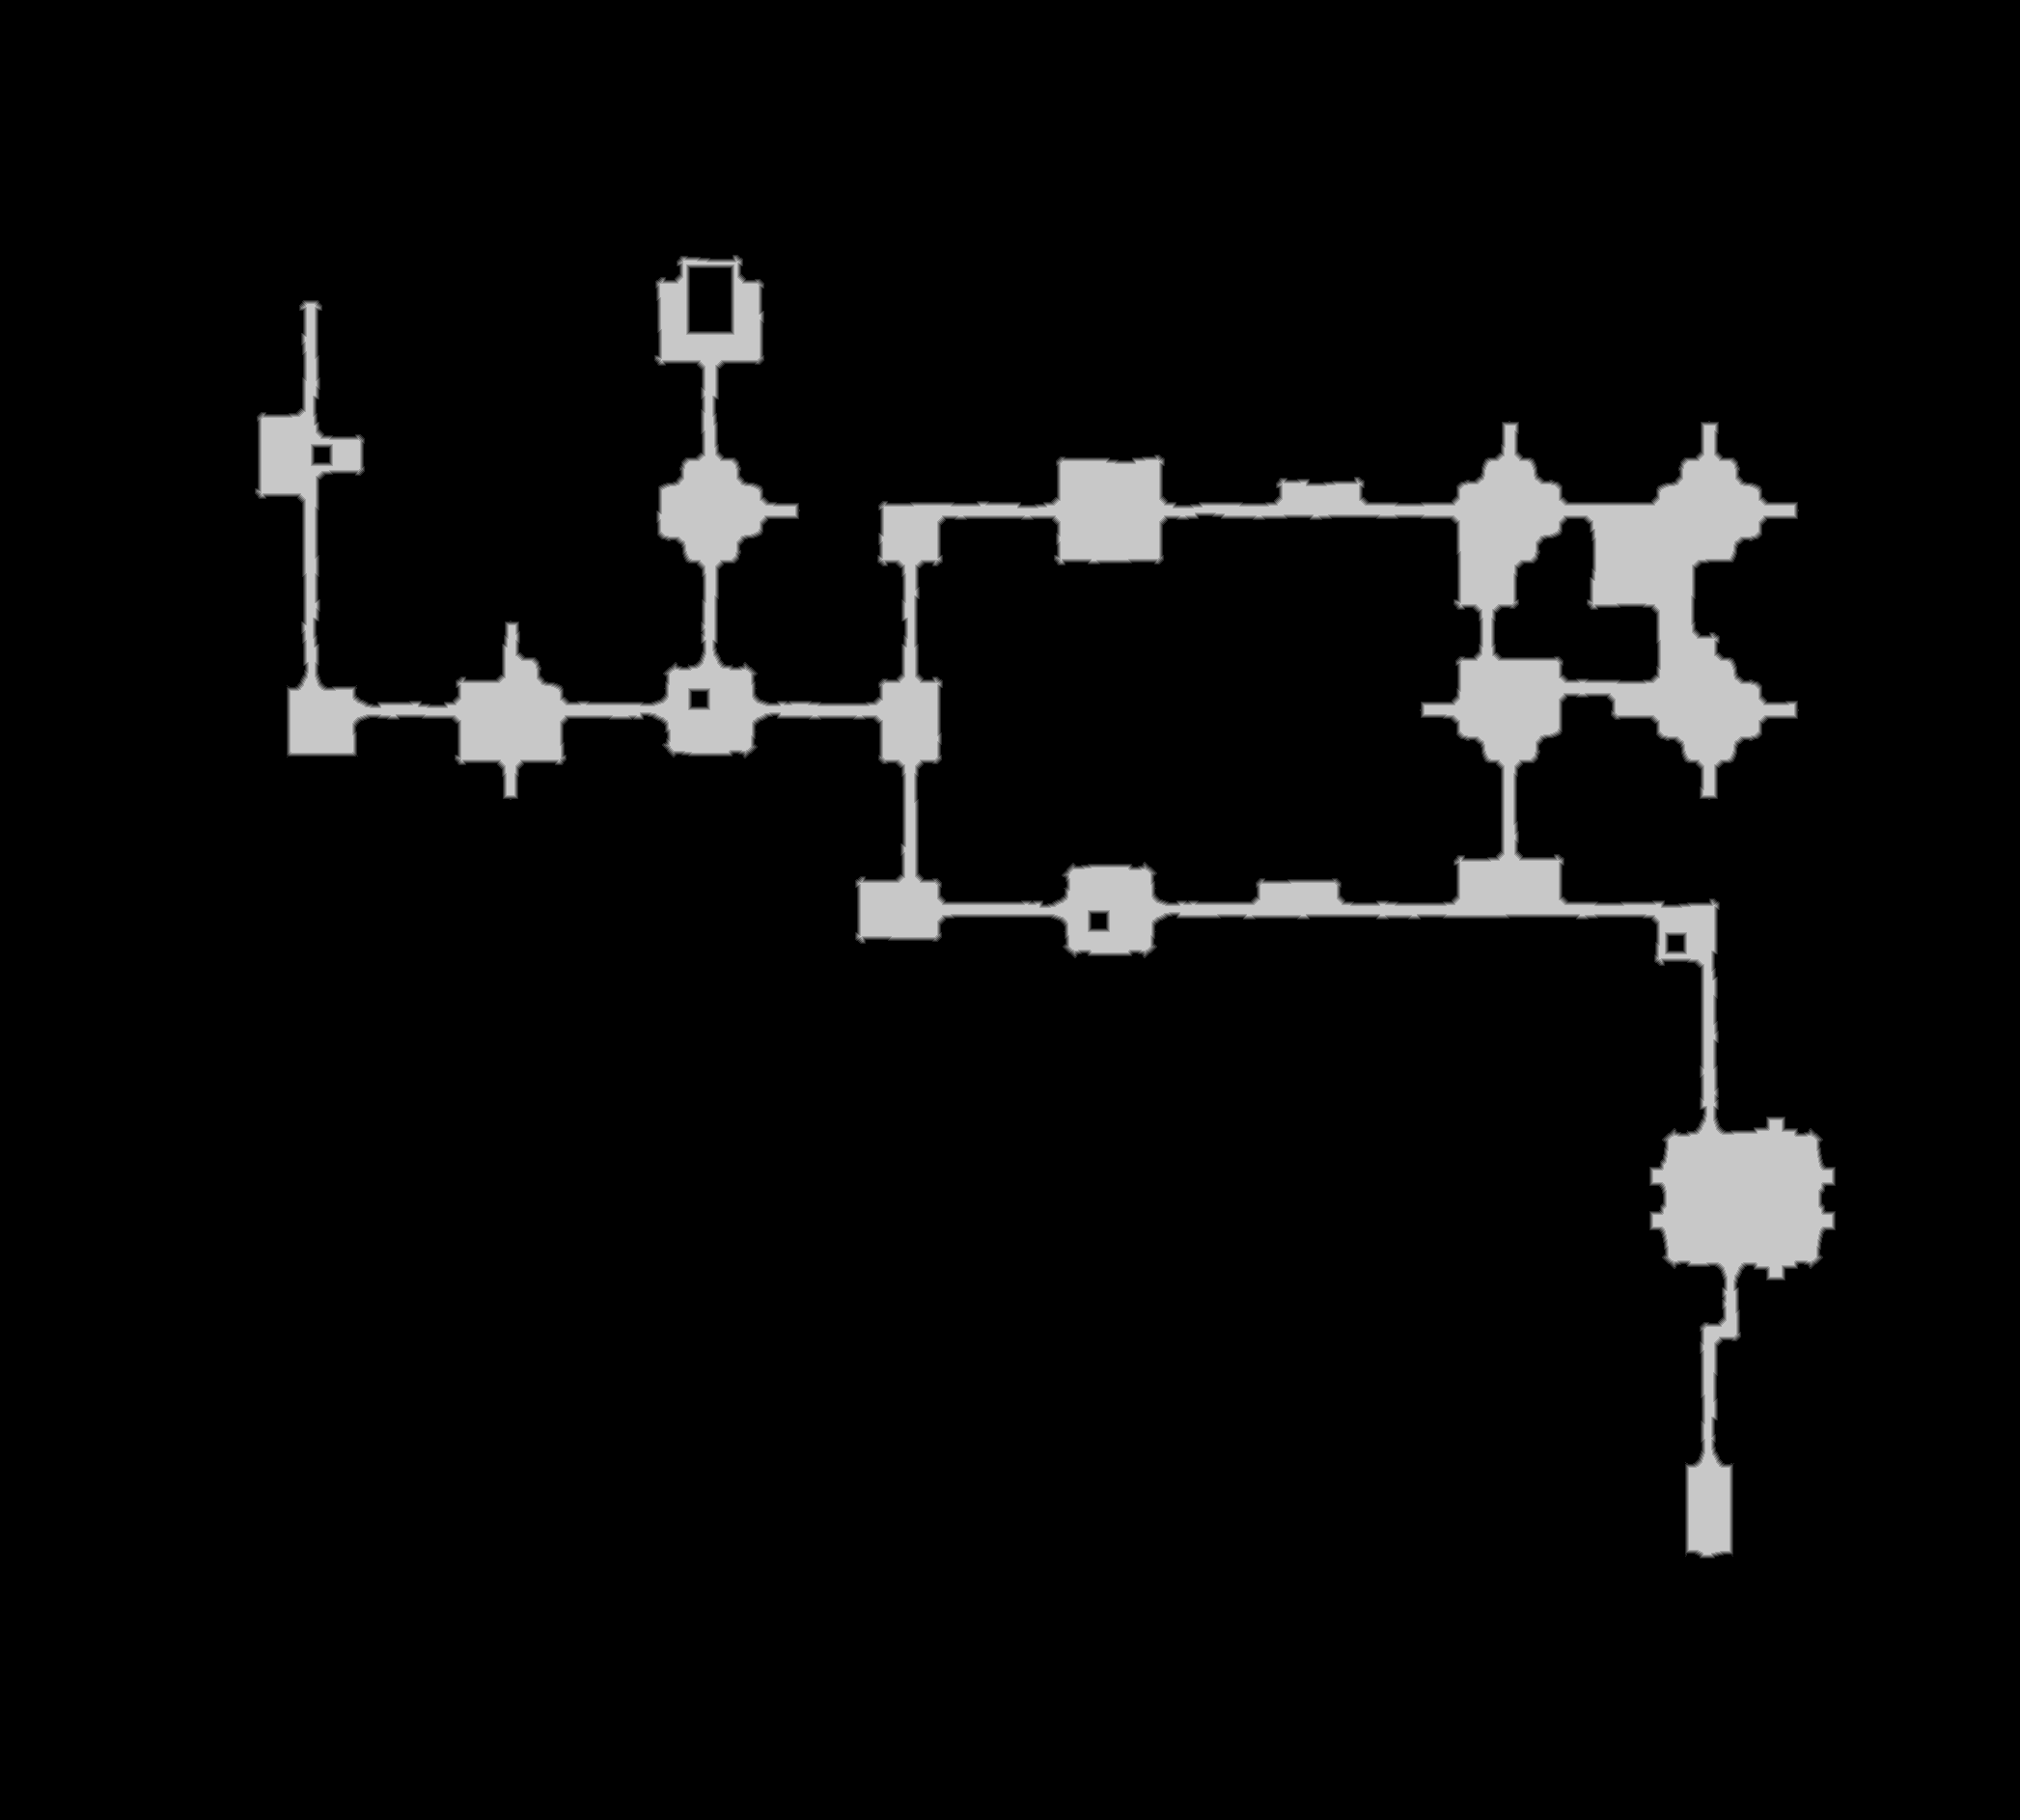

The file beside this chart, header and first rows:
source	tdt_hull melee
truth	truth_3200bb1bc48.tsv
width	2093
height	1886
nibble	0	3703739
nibble	1	14859
nibble	2	14810
nibble	3	14766
nibble	4	14594
nibble	5	184630
